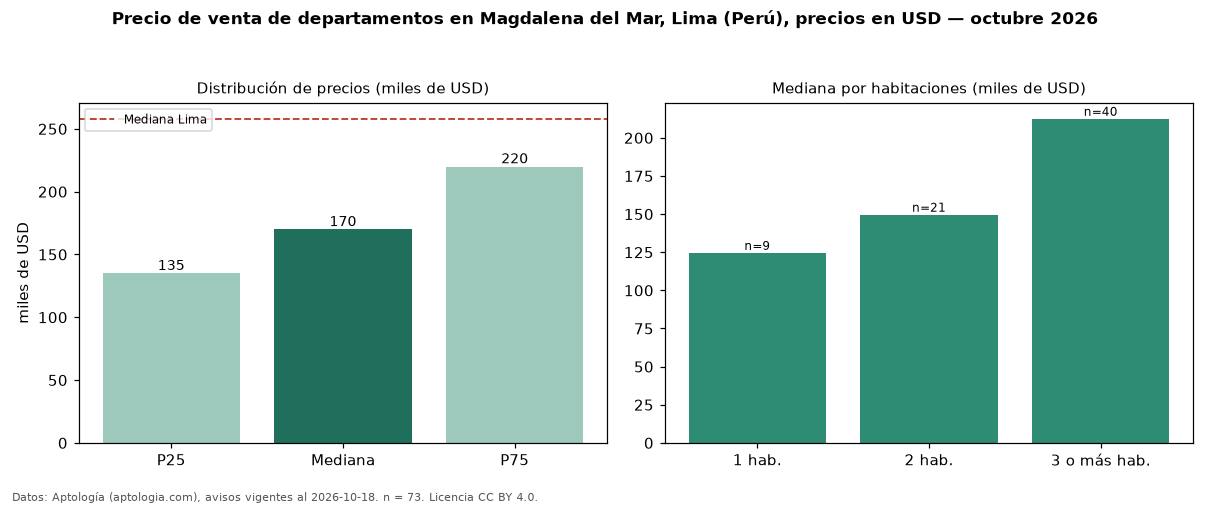

The file beside this chart, header and first rows:
seccion, metrica, valor, moneda, n
precio, p25, 135000, USD, 73
precio, mediana, 170000, USD, 73
precio, p75, 220000, USD, 73
precio, minimo, 80000, USD, 73
precio, maximo, 750000, USD, 73
m2, mediana_precio_m2, 2331, USD, 71
m2, area_mediana_m2, 76.5, m2, 71
admin, mediana_admin_mes, 250.0, USD, 17
banos, mediana_banos, 2.0, , 
parqueadero, pct_con_parqueadero, 100.0, %, 43
habitaciones, 1, 124572, USD, 9
habitaciones, 2, 149634, USD, 21
habitaciones, 3+, 212500, USD, 40
ciudad, mediana_ciudad_referencia, 258023, USD, 
ciudad, mediana_m2_ciudad, 2305, USD, 
fuente, fecha_datos, 2026-10-18, , 
fuente, atribucion, https://www.aptologia.com/pe/venta/lima, , 
fuente, licencia, CC BY 4.0, , 
